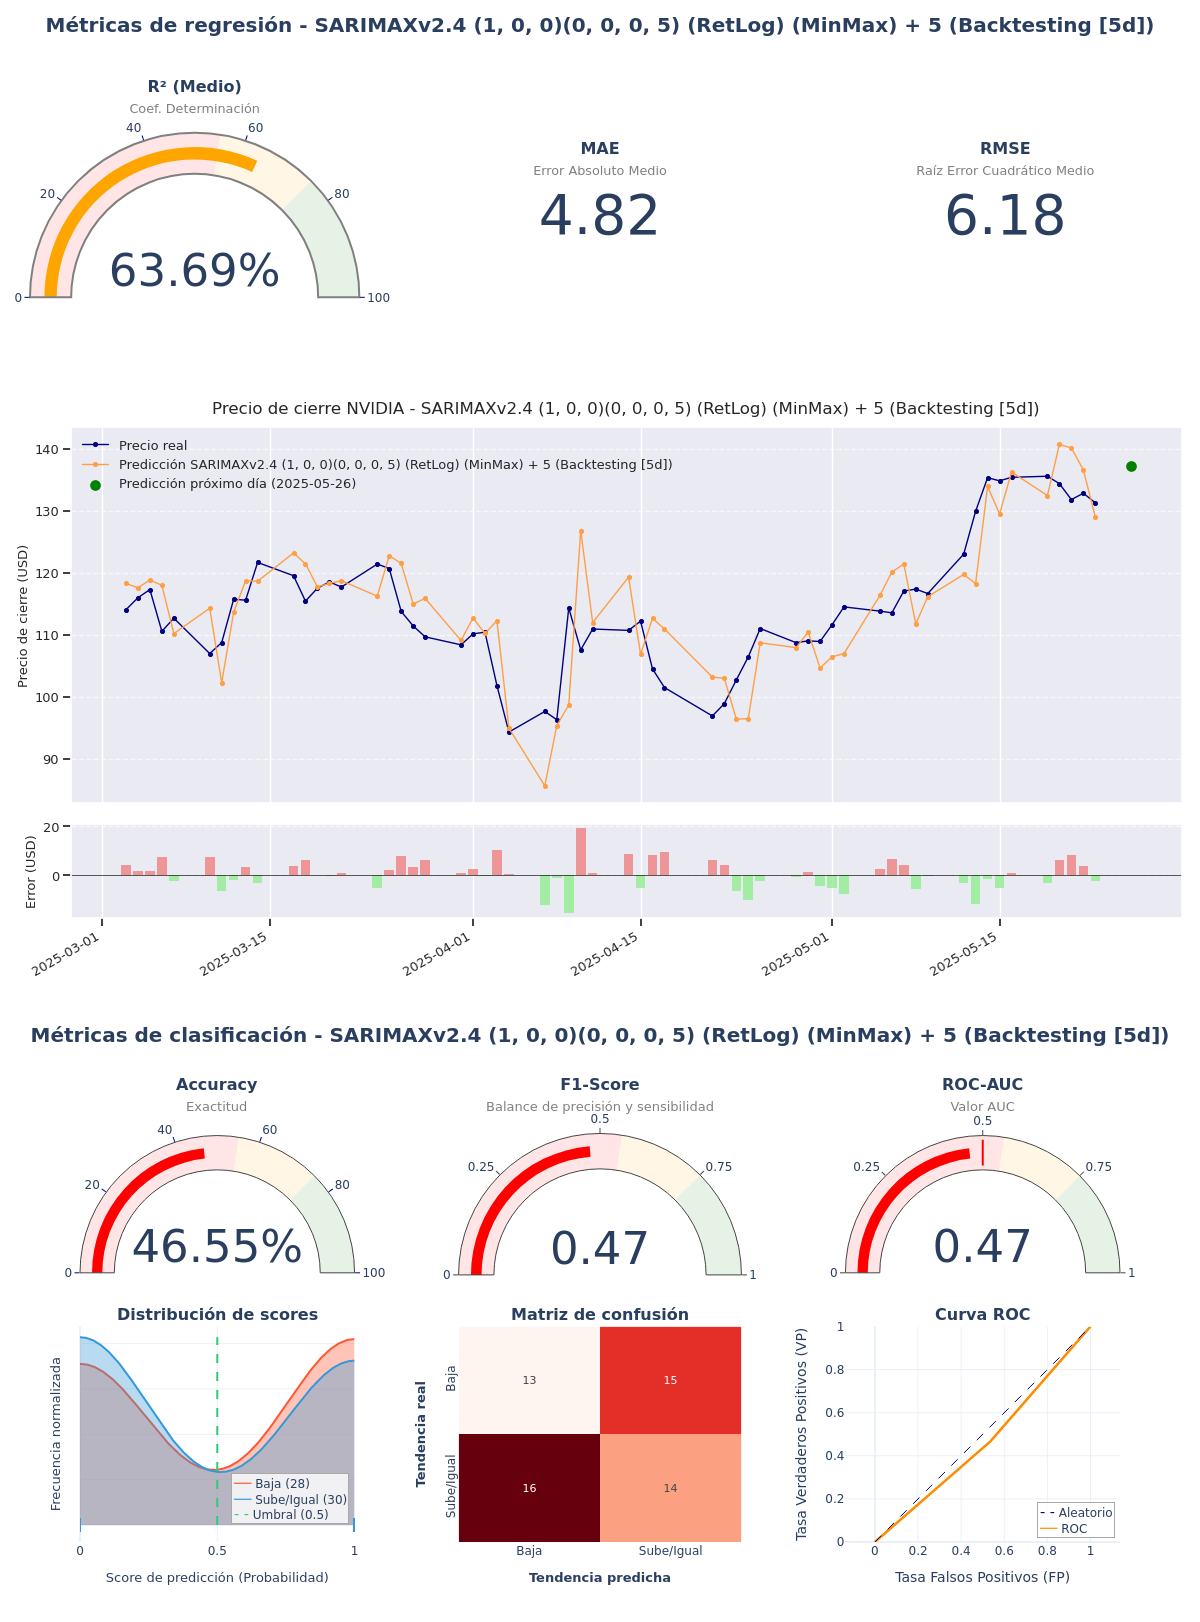

Source data for this figure (header and first rows):
model_title; model_hash; r2; mae; rmse; accuracy; f1_score; roc_auc; irb_regr; irb_clas; irb_total
SARIMAXv2.4 (1, 0, 0)(0, 0, 0, 5) (RetLo…; c777dcfa; 0,6369; 4,8178; 6,1802; 0,4655; 0,4746; 0,4655; 0,7359; 0,892; 0,8217
